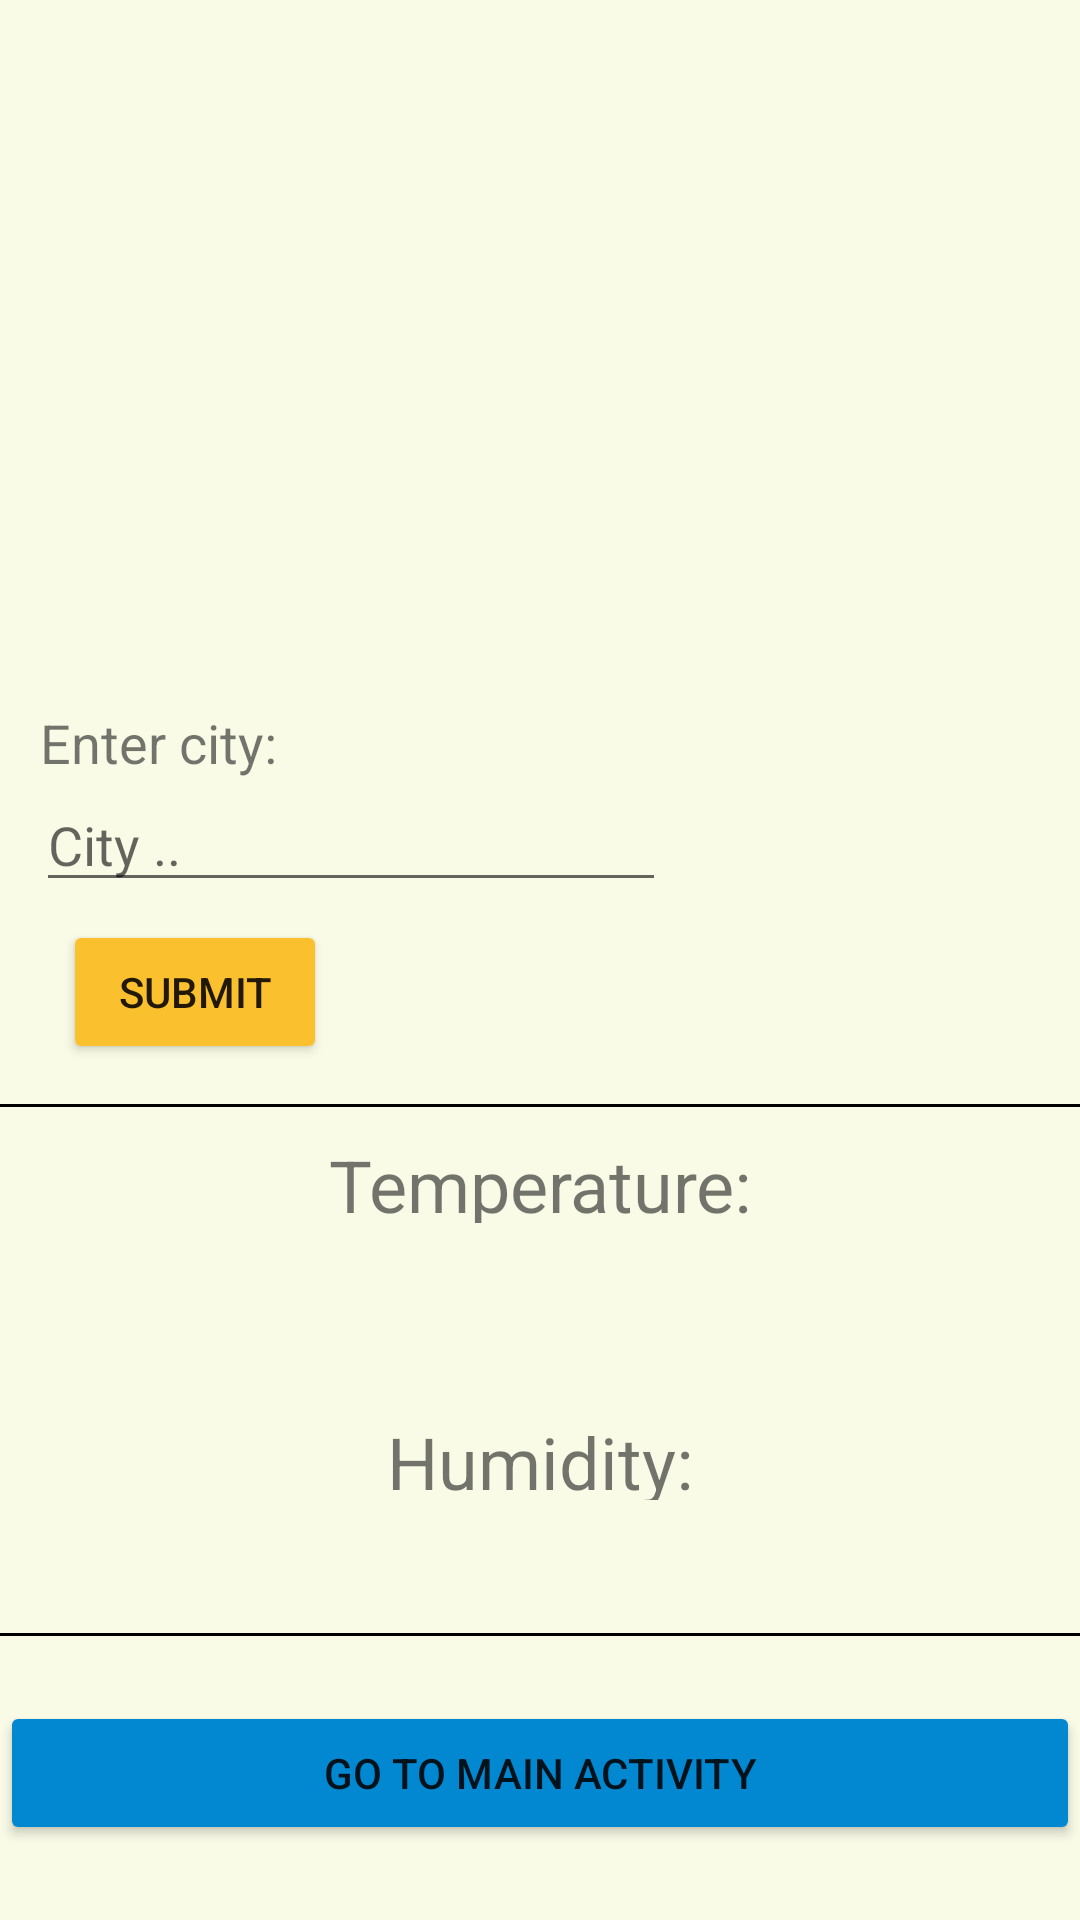

The Android layout XML behind this screen, and the referenced resources:
<!-- AndroidManifest.xml: application theme Theme.FireBaseTempTest -->
<!-- res/layout/activity_main_activity2_weather.xml -->
<?xml version="1.0" encoding="utf-8"?>
<androidx.constraintlayout.widget.ConstraintLayout xmlns:android="http://schemas.android.com/apk/res/android"
    xmlns:app="http://schemas.android.com/apk/res-auto"
    xmlns:tools="http://schemas.android.com/tools"
    android:layout_width="match_parent"
    android:layout_height="match_parent"
    android:background="#F9FBE7"
    tools:context=".MainActivity2Weather">

    
    

    <View
        android:layout_width="match_parent"
        android:layout_height="1dp"
        android:background="@color/black"
        app:layout_constraintBottom_toBottomOf="parent"
        app:layout_constraintEnd_toEndOf="parent"
        app:layout_constraintHorizontal_bias="0.0"
        app:layout_constraintStart_toStartOf="parent"
        app:layout_constraintTop_toTopOf="parent"
        app:layout_constraintVertical_bias="0.576" />

    <View
        android:id="@+id/view"
        android:layout_width="match_parent"
        android:layout_height="1dp"
        android:background="@color/black"
        app:layout_constraintBottom_toBottomOf="parent"
        app:layout_constraintEnd_toEndOf="parent"
        app:layout_constraintHorizontal_bias="0.0"
        app:layout_constraintStart_toStartOf="parent"
        app:layout_constraintTop_toTopOf="parent"
        app:layout_constraintVertical_bias="0.852" />

    <ImageView
        android:id="@+id/weatherbackground"
        android:layout_width="361dp"
        android:layout_height="151dp"
        app:layout_constraintBottom_toBottomOf="parent"
        app:layout_constraintEnd_toEndOf="parent"
        app:layout_constraintStart_toStartOf="parent"
        app:layout_constraintTop_toTopOf="parent"
        app:layout_constraintVertical_bias="0.111" />

    <TextView
        android:id="@+id/temperature"
        android:layout_width="157dp"
        android:layout_height="29dp"
        android:gravity="center_horizontal"
        android:text="Temperature:"
        android:textSize="24sp"
        app:layout_constraintBottom_toBottomOf="parent"
        app:layout_constraintEnd_toEndOf="parent"
        app:layout_constraintStart_toStartOf="parent"
        app:layout_constraintTop_toTopOf="parent"
        app:layout_constraintVertical_bias="0.62" />

    <TextView
        android:id="@+id/humidity"
        android:layout_width="157dp"
        android:layout_height="29dp"
        android:gravity="center_horizontal"
        android:text="Humidity:"
        android:textSize="24sp"
        app:layout_constraintBottom_toBottomOf="parent"
        app:layout_constraintEnd_toEndOf="parent"
        app:layout_constraintStart_toStartOf="parent"
        app:layout_constraintTop_toTopOf="parent"
        app:layout_constraintVertical_bias="0.771" />

    <TextView
        android:id="@+id/humidityValue"
        android:layout_width="157dp"
        android:layout_height="29dp"
        android:gravity="center_horizontal"
        android:textSize="24sp"
        app:layout_constraintBottom_toBottomOf="parent"
        app:layout_constraintEnd_toEndOf="parent"
        app:layout_constraintStart_toStartOf="parent"
        app:layout_constraintTop_toTopOf="parent"
        app:layout_constraintVertical_bias="0.816" />

    <TextView
        android:id="@+id/temperatureValue"
        android:layout_width="157dp"
        android:layout_height="29dp"
        android:gravity="center_horizontal"
        android:textSize="24sp"
        app:layout_constraintBottom_toBottomOf="parent"
        app:layout_constraintEnd_toEndOf="parent"
        app:layout_constraintStart_toStartOf="parent"
        app:layout_constraintTop_toTopOf="parent"
        app:layout_constraintVertical_bias="0.667" />

    <TextView
        android:id="@+id/textView2"
        android:layout_width="wrap_content"
        android:layout_height="wrap_content"
        android:text="Enter city:"
        android:textSize="18sp"
        app:layout_constraintBottom_toBottomOf="parent"
        app:layout_constraintEnd_toEndOf="parent"
        app:layout_constraintHorizontal_bias="0.048"
        app:layout_constraintStart_toStartOf="parent"
        app:layout_constraintTop_toTopOf="parent"
        app:layout_constraintVertical_bias="0.382" />

    <EditText
        android:id="@+id/userCity"
        android:layout_width="wrap_content"
        android:layout_height="wrap_content"
        android:ems="10"
        android:hint="City .."
        android:inputType="textPersonName"
        app:layout_constraintBottom_toBottomOf="parent"
        app:layout_constraintEnd_toEndOf="parent"
        app:layout_constraintHorizontal_bias="0.079"
        app:layout_constraintStart_toStartOf="parent"
        app:layout_constraintTop_toTopOf="parent"
        app:layout_constraintVertical_bias="0.433" />

    <Button
        android:id="@+id/bttnSubmitWheather"
        android:layout_width="wrap_content"
        android:layout_height="wrap_content"
        android:text="Submit"
        app:backgroundTint="#FBC02D"
        app:layout_constraintBottom_toBottomOf="parent"
        app:layout_constraintEnd_toEndOf="parent"
        app:layout_constraintHorizontal_bias="0.077"
        app:layout_constraintStart_toStartOf="parent"
        app:layout_constraintTop_toTopOf="parent"
        app:layout_constraintVertical_bias="0.518" />

    <Button
        android:id="@+id/goToActivityMain"
        android:layout_width="match_parent"
        android:layout_height="wrap_content"
        android:text="Go to main activity"
        app:backgroundTint="#0288D1"
        app:layout_constraintBottom_toBottomOf="parent"
        app:layout_constraintEnd_toEndOf="parent"
        app:layout_constraintHorizontal_bias="0.0"
        app:layout_constraintStart_toStartOf="parent"
        app:layout_constraintTop_toTopOf="parent"
        app:layout_constraintVertical_bias="0.958" />


</androidx.constraintlayout.widget.ConstraintLayout>
<!-- resources referenced by this layout -->
<resources>
  <style name="Theme.FireBaseTempTest" parent="Theme.MaterialComponents.DayNight.DarkActionBar">
          
          <item name="colorPrimary">@color/purple_500</item>
          <item name="colorPrimaryVariant">@color/purple_700</item>
          <item name="colorOnPrimary">@color/white</item>
          
          <item name="colorSecondary">@color/teal_200</item>
          <item name="colorSecondaryVariant">@color/teal_700</item>
          <item name="colorOnSecondary">@color/black</item>
          
          <item name="android:statusBarColor" tools:targetApi="l">?attr/colorPrimaryVariant</item>
          
      </style>
  <!-- not gathered from this repository: default colours our renderer supplied (Android Studio template values) -->
  <color name="purple_500">#FF6200EE</color>
  <color name="purple_700">#FF3700B3</color>
  <color name="teal_200">#FF03DAC5</color>
  <color name="teal_700">#FF018786</color>
  <color name="black">#FF000000</color>
  <color name="white">#FFFFFFFF</color>
</resources>
